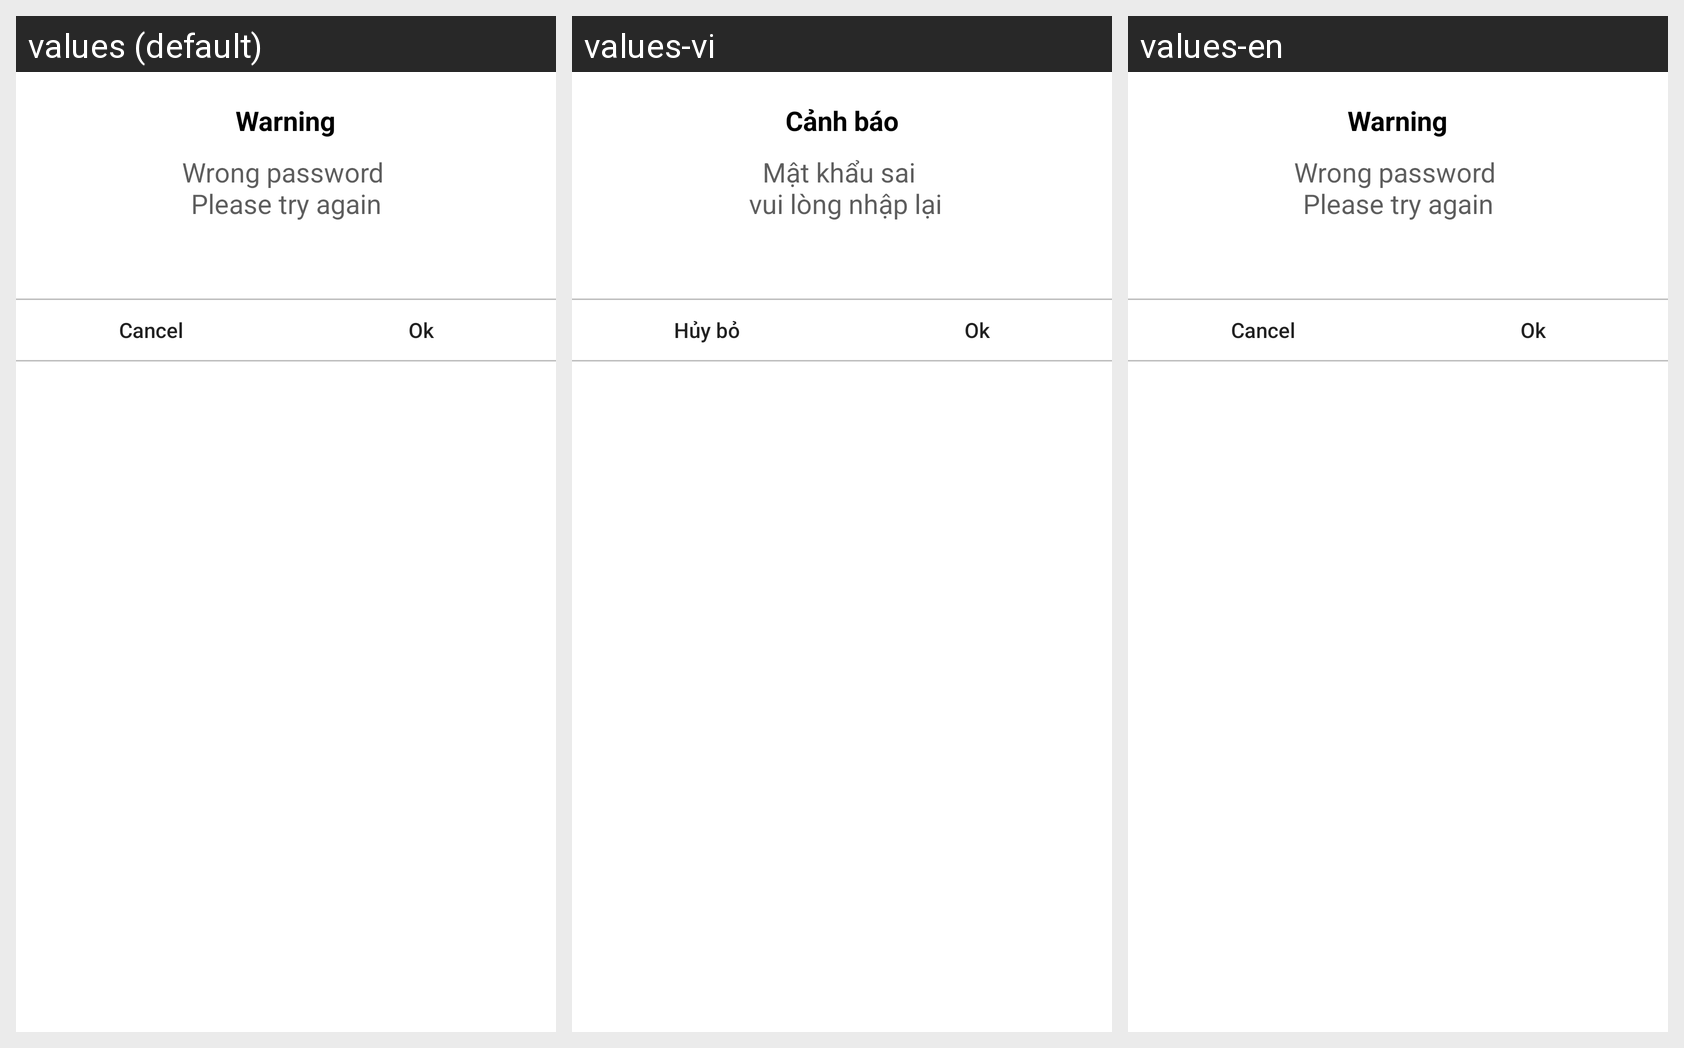

Locale-by-locale string values for the Android screen shown in this grid:
Android screen res/layout/dialog_success_other.xml rendered under 3 locales, left to right: values (default), values-vi, values-en. Device: Nexus 5 (rendered at 1080×1920; each locale shown at half size, 540×960, under a caption strip naming it); theme AppTheme.
Strings drawn on this screen, with the default value and each locale's value (text and hints the layout hard-codes, and strings that could not be matched under every locale, appear in the picture but are not listed):

notice
  values: Warning
  values-vi: Cảnh báo
  values-en: Warning

wrongpass
  values: Wrong password 
      Please try again
  values-vi: Mật khẩu sai 
       vui lòng nhập lại
  values-en: Wrong password 
      Please try again

cancel
  values: Cancel
  values-vi: Hủy bỏ
  values-en: Cancel
